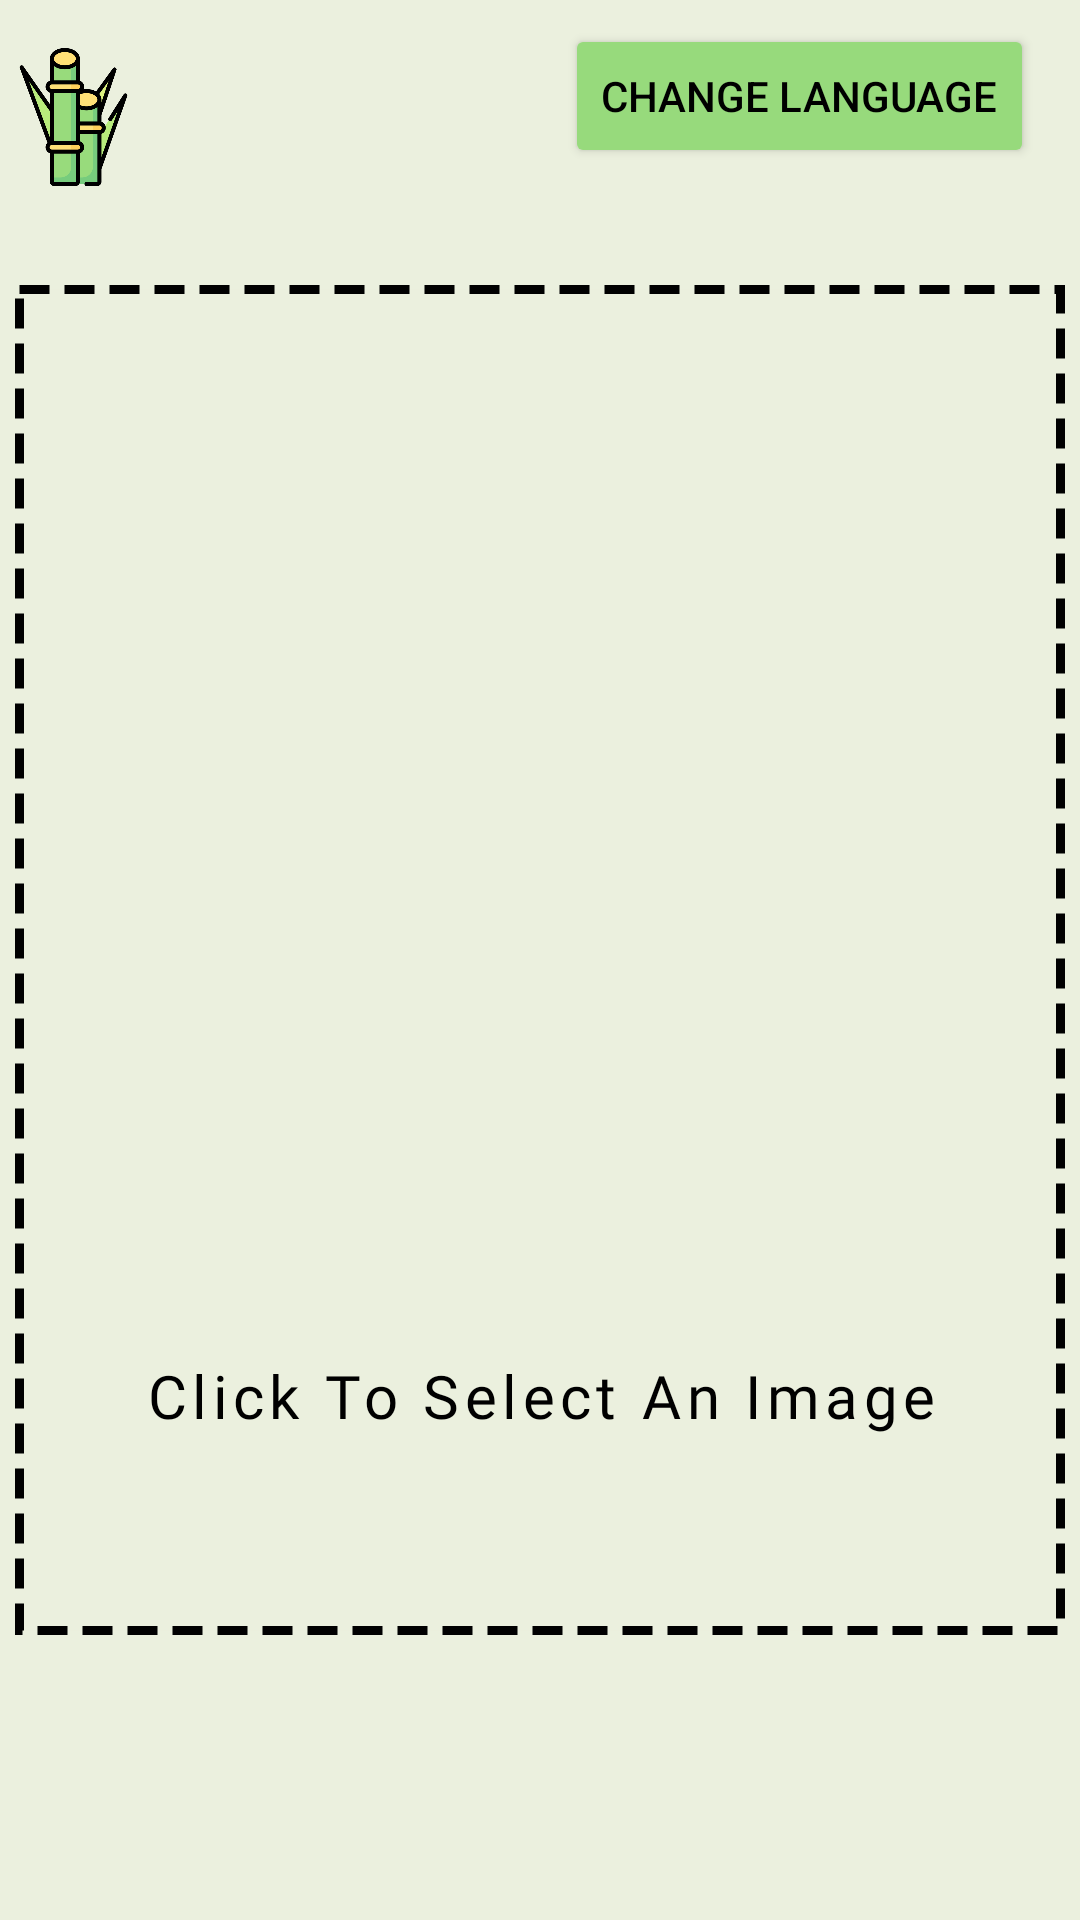

Layout XML and referenced resources for this Android screen:
<!-- AndroidManifest.xml: application theme Theme.SugarcaneDiseaseDetection -->
<!-- res/layout/activity_main.xml -->
<?xml version="1.0" encoding="utf-8"?>
<androidx.constraintlayout.widget.ConstraintLayout xmlns:android="http://schemas.android.com/apk/res/android"
    xmlns:app="http://schemas.android.com/apk/res-auto"
    xmlns:tools="http://schemas.android.com/tools"
    android:layout_width="match_parent"
    android:layout_height="match_parent"
    android:background="@color/green_bg"
    tools:context=".MainActivity">

    <ImageView
        android:id="@+id/logo"
        android:layout_width="49dp"
        android:layout_height="46dp"
        android:layout_marginTop="16dp"
        app:layout_constraintTop_toTopOf="parent"
        app:srcCompat="@drawable/logo"
        tools:ignore="MissingConstraints"
        tools:layout_editor_absoluteX="16dp" />

    <ImageView
        android:id="@+id/imageView"
        android:layout_width="350dp"
        android:layout_height="450dp"
        android:onClick="addImg"
        app:layout_constraintBottom_toBottomOf="parent"
        app:layout_constraintEnd_toEndOf="parent"
        app:layout_constraintStart_toStartOf="parent"
        app:layout_constraintTop_toTopOf="parent"
        app:srcCompat="@drawable/select_img_layout" />


    <ImageView
        android:id="@+id/imageView2"
        android:layout_width="251dp"
        android:layout_height="317dp"
        android:onClick="addImg"
        app:layout_constraintBottom_toBottomOf="@+id/imageView"
        app:layout_constraintEnd_toEndOf="@+id/imageView"
        app:layout_constraintHorizontal_bias="0.494"
        app:layout_constraintStart_toStartOf="@+id/imageView"
        app:layout_constraintTop_toTopOf="@+id/imageView"
        app:layout_constraintVertical_bias="0.0"
        app:srcCompat="@drawable/add_img"
        tools:ignore="MissingConstraints" />


    <TextView
        android:id="@+id/textView3"
        android:layout_width="wrap_content"
        android:layout_height="wrap_content"
        android:fontFamily="@font/almarai_regular"
        android:letterSpacing="0.09"
        android:onClick="addImg"
        android:text="@string/select_img"
        android:textColor="@color/black"
        android:textSize="20sp"
        app:layout_constraintBottom_toBottomOf="@+id/imageView"
        app:layout_constraintEnd_toEndOf="@+id/imageView"
        app:layout_constraintHorizontal_bias="0.505"
        app:layout_constraintStart_toStartOf="@+id/imageView"
        app:layout_constraintTop_toBottomOf="@+id/imageView2"
        app:layout_constraintVertical_bias="0.375" />

    <Button
        android:id="@+id/changeMyLang"
        android:backgroundTint="#97DA7C"
        android:textColor="@color/black"
        android:layout_width="wrap_content"
        android:layout_height="wrap_content"
        android:text="@string/changelng"
        app:layout_constraintBottom_toTopOf="@+id/imageView"
        app:layout_constraintEnd_toEndOf="parent"
        app:layout_constraintHorizontal_bias="0.901"
        app:layout_constraintStart_toEndOf="@+id/logo"
        app:layout_constraintTop_toTopOf="parent"
        app:layout_constraintVertical_bias="0.172" />


</androidx.constraintlayout.widget.ConstraintLayout>
<!-- resources referenced by this layout -->
<resources>
  <color name="black">#FF000000</color>
  <color name="green_bg">#EBF0DE</color>
  <!-- drawable logo: png bitmap (drawable, 22291 bytes) -->
  <!-- drawable select_img_layout (drawable) -->
  <?xml version="1.0" encoding="utf-8"?>
  <shape android:shape="rectangle" xmlns:android="http://schemas.android.com/apk/res/android">
  
      <solid android:color="@color/green_bg"/>
      <stroke
          android:width="3dp"
          android:dashWidth="10dp"
          android:dashGap="5dp"/>
  
  </shape>
  <string name="changelng">Change Language</string>
  <string name="select_img">Click To Select An Image</string>
  <style name="Theme.SugarcaneDiseaseDetection" parent="Theme.MaterialComponents.DayNight.DarkActionBar">
          
          <item name="colorPrimary">@color/purple_500</item>
          <item name="colorPrimaryVariant">@color/purple_700</item>
          <item name="colorOnPrimary">@color/white</item>
          
          <item name="colorSecondary">@color/teal_200</item>
          <item name="colorSecondaryVariant">@color/teal_700</item>
          <item name="colorOnSecondary">@color/black</item>
          
          <item name="android:statusBarColor" tools:targetApi="l">?attr/colorPrimaryVariant</item>
          
      </style>
  <color name="purple_500">#FF6200EE</color>
  <color name="purple_700">#FF3700B3</color>
  <color name="white">#FFFFFFFF</color>
  <color name="teal_200">#FF03DAC5</color>
  <color name="teal_700">#FF018786</color>
</resources>
